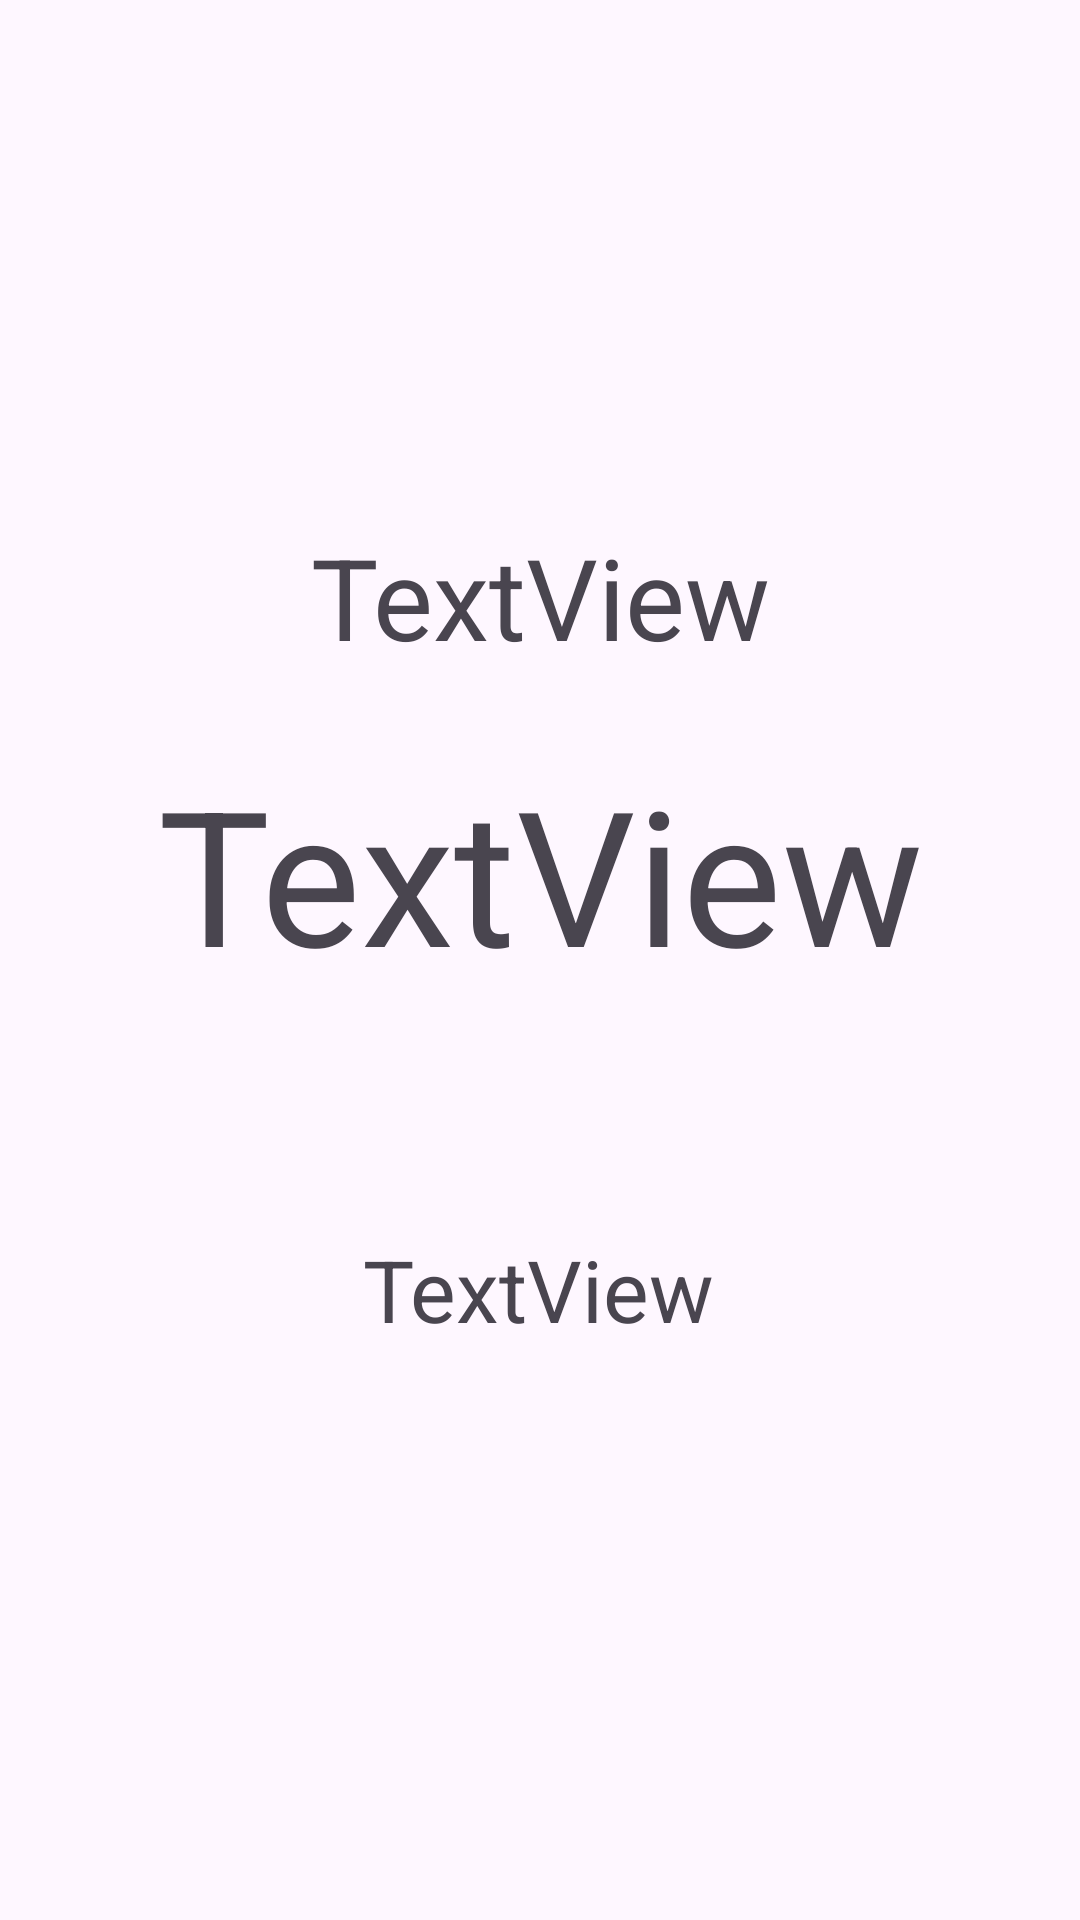

Write the Android layout XML for this screen, with the resource values it uses.
<!-- AndroidManifest.xml: application theme Theme.BopEm -->
<!-- res/layout/activity_game.xml -->
<?xml version="1.0" encoding="utf-8"?>
<androidx.constraintlayout.widget.ConstraintLayout xmlns:android="http://schemas.android.com/apk/res/android"
    xmlns:app="http://schemas.android.com/apk/res-auto"
    xmlns:tools="http://schemas.android.com/tools"
    android:id="@+id/mainlayout"
    android:layout_width="match_parent"
    android:layout_height="match_parent"
    tools:context=".GameActivity">

    <TextView
        android:id="@+id/instructionText"
        android:layout_width="255dp"
        android:layout_height="87dp"
        android:autoSizeTextType="uniform"
        android:gravity="center"
        android:text="TextView"
        app:layout_constraintBottom_toBottomOf="parent"
        app:layout_constraintEnd_toEndOf="parent"
        app:layout_constraintStart_toStartOf="parent"
        app:layout_constraintTop_toTopOf="parent"
        app:layout_constraintVertical_bias="0.448" />

    <TextView
        android:id="@+id/feedbackText"
        android:layout_width="153dp"
        android:layout_height="68dp"
        android:autoSizeTextType="uniform"
        android:gravity="center"
        android:text="TextView"
        app:layout_constraintBottom_toTopOf="@+id/instructionText"
        app:layout_constraintEnd_toEndOf="parent"
        app:layout_constraintStart_toStartOf="parent"
        app:layout_constraintTop_toTopOf="parent"
        app:layout_constraintVertical_bias="0.918" />

    <TextView
        android:id="@+id/scoreText"
        android:layout_width="117dp"
        android:layout_height="50dp"
        android:autoSizeTextType="uniform"
        android:gravity="center"
        android:text="TextView"
        app:layout_constraintBottom_toBottomOf="parent"
        app:layout_constraintEnd_toEndOf="parent"
        app:layout_constraintHorizontal_bias="0.498"
        app:layout_constraintStart_toStartOf="parent"
        app:layout_constraintTop_toBottomOf="@+id/instructionText"
        app:layout_constraintVertical_bias="0.276" />
</androidx.constraintlayout.widget.ConstraintLayout>
<!-- resources referenced by this layout -->
<resources>
  <style name="Theme.BopEm" parent="Base.Theme.BopEm" />
  <style name="Base.Theme.BopEm" parent="Theme.Material3.DayNight.NoActionBar">
          
          
      </style>
</resources>
